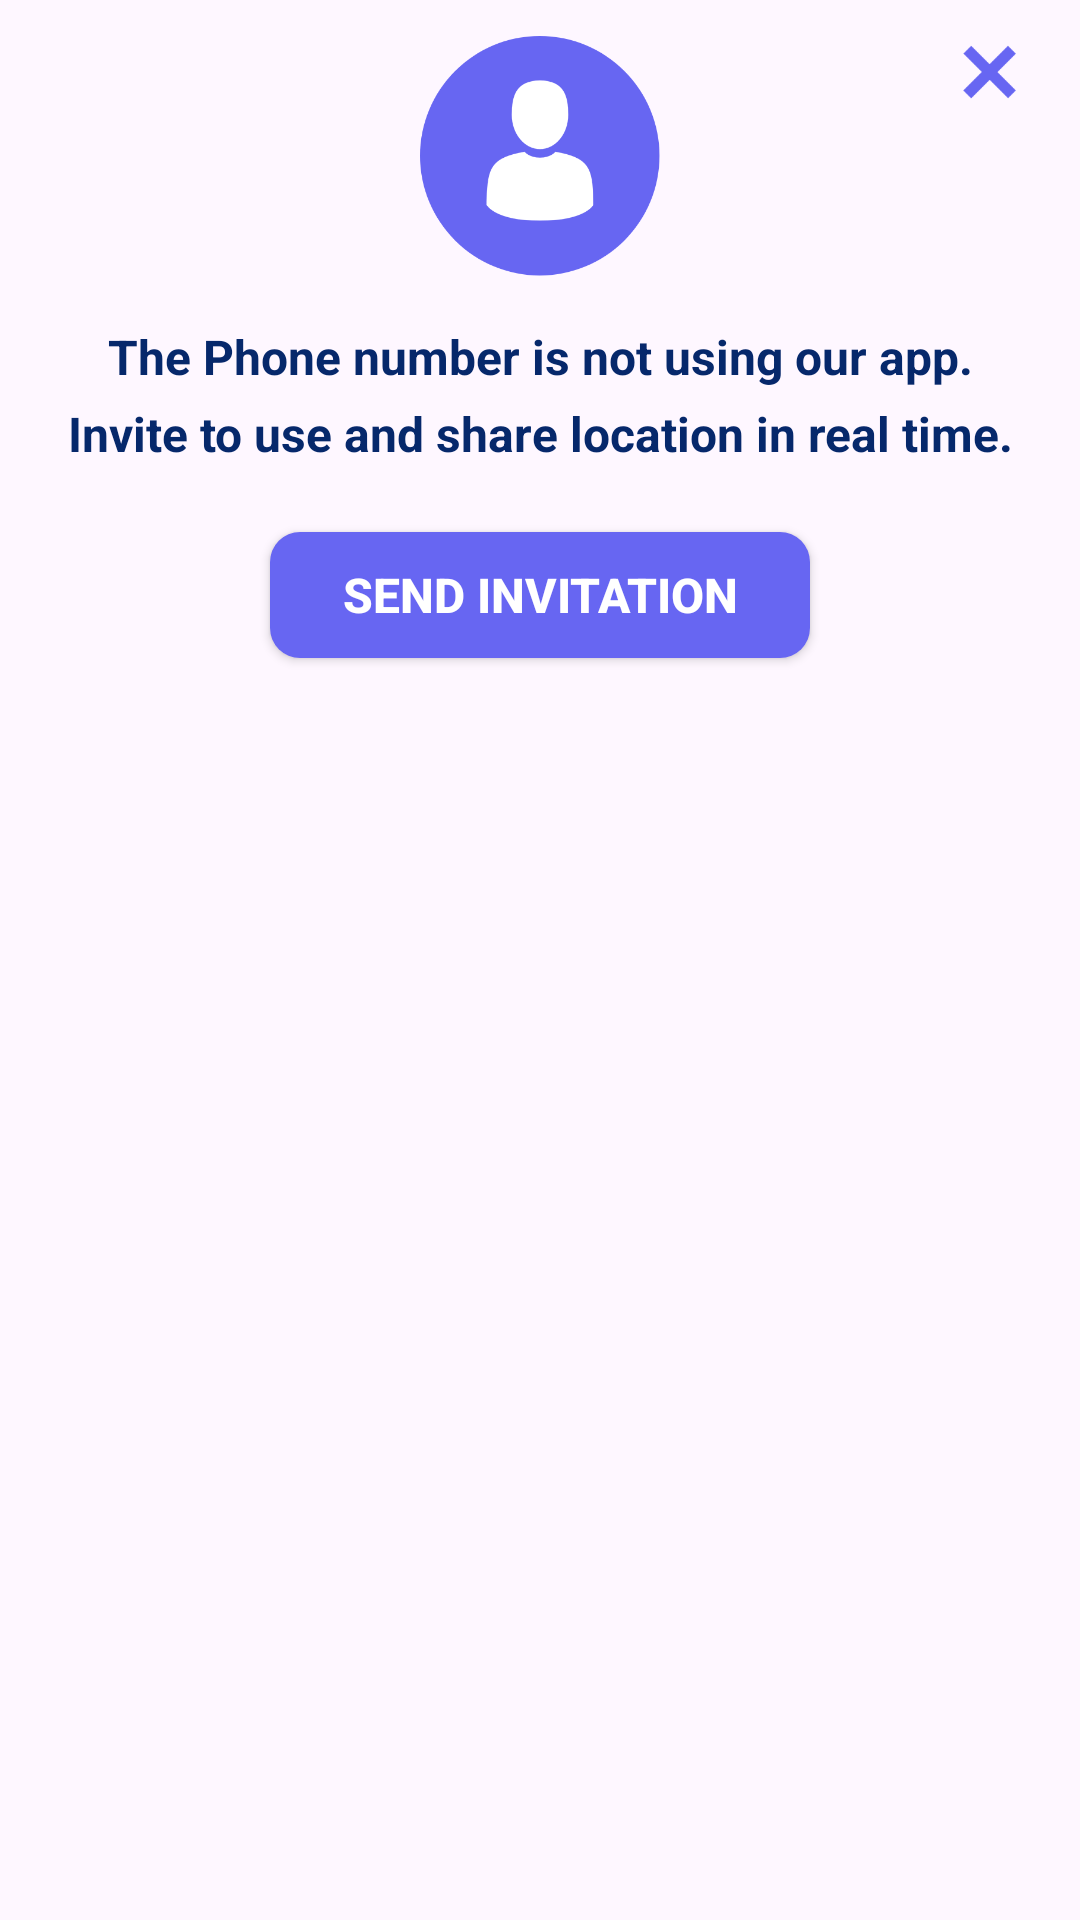

Reconstruct the res/layout file that produces this screen, plus the resources it refers to.
<!-- AndroidManifest.xml: application theme Theme.Realapps -->
<!-- res/layout/alert_invite_user.xml -->
<?xml version="1.0" encoding="utf-8"?>
<layout xmlns:app="http://schemas.android.com/apk/res-auto">

    <androidx.constraintlayout.widget.ConstraintLayout
        xmlns:android="http://schemas.android.com/apk/res/android"
        android:layout_width="match_parent"
        android:layout_height="wrap_content"
        android:padding="@dimen/dp_12">

        <ImageView
            android:id="@+id/imageView"
            android:layout_width="80dp"
            android:layout_height="80dp"
            android:src="@drawable/ic_profile_big"
            app:layout_constraintEnd_toEndOf="parent"
            app:layout_constraintStart_toStartOf="parent"
            app:layout_constraintTop_toTopOf="parent" />

        <ImageView
            android:id="@+id/btCancel"
            android:layout_width="@dimen/dp_24"
            android:layout_height="@dimen/dp_24"
            android:layout_marginEnd="6dp"
            android:src="@drawable/ic_purple_close"
            app:layout_constraintEnd_toEndOf="parent"
            app:layout_constraintTop_toTopOf="@+id/imageView" />

        <TextView
            android:id="@+id/title1"
            android:layout_width="wrap_content"
            android:layout_height="wrap_content"
            android:layout_marginTop="@dimen/dp_16"
            android:textAlignment="center"
            android:text="The Phone number is not using our app."
            android:textColor="#06286B"
            android:textSize="@dimen/sp_16"
            android:textStyle="bold"
            app:layout_constraintEnd_toEndOf="parent"
            app:layout_constraintStart_toStartOf="parent"
            app:layout_constraintTop_toBottomOf="@id/imageView" />

        <TextView
            android:id="@+id/title2"
            android:layout_width="wrap_content"
            android:layout_height="wrap_content"
            android:layout_marginTop="@dimen/dp_4"
            android:textAlignment="center"
            android:text="Invite to use and share location in real time."
            android:textColor="#06286B"
            android:textSize="@dimen/sp_16"
            android:textStyle="bold"
            app:layout_constraintEnd_toEndOf="parent"
            app:layout_constraintStart_toStartOf="parent"
            app:layout_constraintTop_toBottomOf="@id/title1" />

        <androidx.appcompat.widget.AppCompatButton
            android:id="@+id/btSendInvitation"
            android:layout_width="@dimen/dp_180"
            android:layout_height="@dimen/dp_42"
            android:layout_marginTop="22dp"
            android:background="@drawable/button_purple"
            android:text="Send Invitation"
            android:textColor="@color/white"
            android:textSize="@dimen/sp_16"
            android:textStyle="bold"
            app:layout_constraintEnd_toEndOf="parent"
            app:layout_constraintStart_toStartOf="parent"
            app:layout_constraintTop_toBottomOf="@+id/title2" />

















    </androidx.constraintlayout.widget.ConstraintLayout>

</layout>
<!-- resources referenced by this layout -->
<resources>
  <color name="white">#FFFFFFFF</color>
  <dimen name="dp_12">12dp</dimen>
  <dimen name="dp_16">16dp</dimen>
  <dimen name="dp_18">18dp</dimen>
  <dimen name="dp_180">180dp</dimen>
  <dimen name="dp_24">24dp</dimen>
  <dimen name="dp_4">4dp</dimen>
  <dimen name="dp_42">42dp</dimen>
  <dimen name="dp_6">6dp</dimen>
  <dimen name="sp_16">16sp</dimen>
  <!-- drawable button_one (drawable) -->
  <?xml version="1.0" encoding="UTF-8"?>
  <shape xmlns:android="http://schemas.android.com/apk/res/android"
      android:id="@+id/listview_background_shape">
      <stroke
          android:width="1dp"
          android:color="#000" />
  
      <corners android:radius="10dp" />
      <solid android:color="@color/main" />
  
  </shape>
  <!-- drawable button_purple (drawable) -->
  <?xml version="1.0" encoding="utf-8"?>
  <shape xmlns:android="http://schemas.android.com/apk/res/android"
      android:id="@+id/listview_background_shape">
  
  
      <corners android:radius="10dp" />
      <solid android:color="#6766F2" />
  
  </shape>
  <!-- drawable ic_profile_big: png bitmap (drawable, 19452 bytes) -->
  <!-- drawable ic_purple_close: png bitmap (drawable, 2521 bytes) -->
  <style name="Theme.Realapps" parent="Theme.MaterialComponents.DayNight.NoActionBar">
          
          <item name="colorPrimary">@color/purple_500</item>
          <item name="colorPrimaryVariant">@color/purple_700</item>
          <item name="colorOnPrimary">@color/black</item>
          
          <item name="colorSecondary">@color/teal_200</item>
          <item name="colorSecondaryVariant">@color/teal_700</item>
          <item name="colorOnSecondary">@color/black</item>
          
          
          
  
          <item name="android:windowLightStatusBar">true</item>
      </style>
  <color name="main">#3796cc</color>
  <color name="purple_500">#FF6200EE</color>
  <color name="purple_700">#FF3700B3</color>
  <color name="black">#FF000000</color>
  <color name="teal_200">#FF03DAC5</color>
  <color name="teal_700">#FF018786</color>
</resources>
